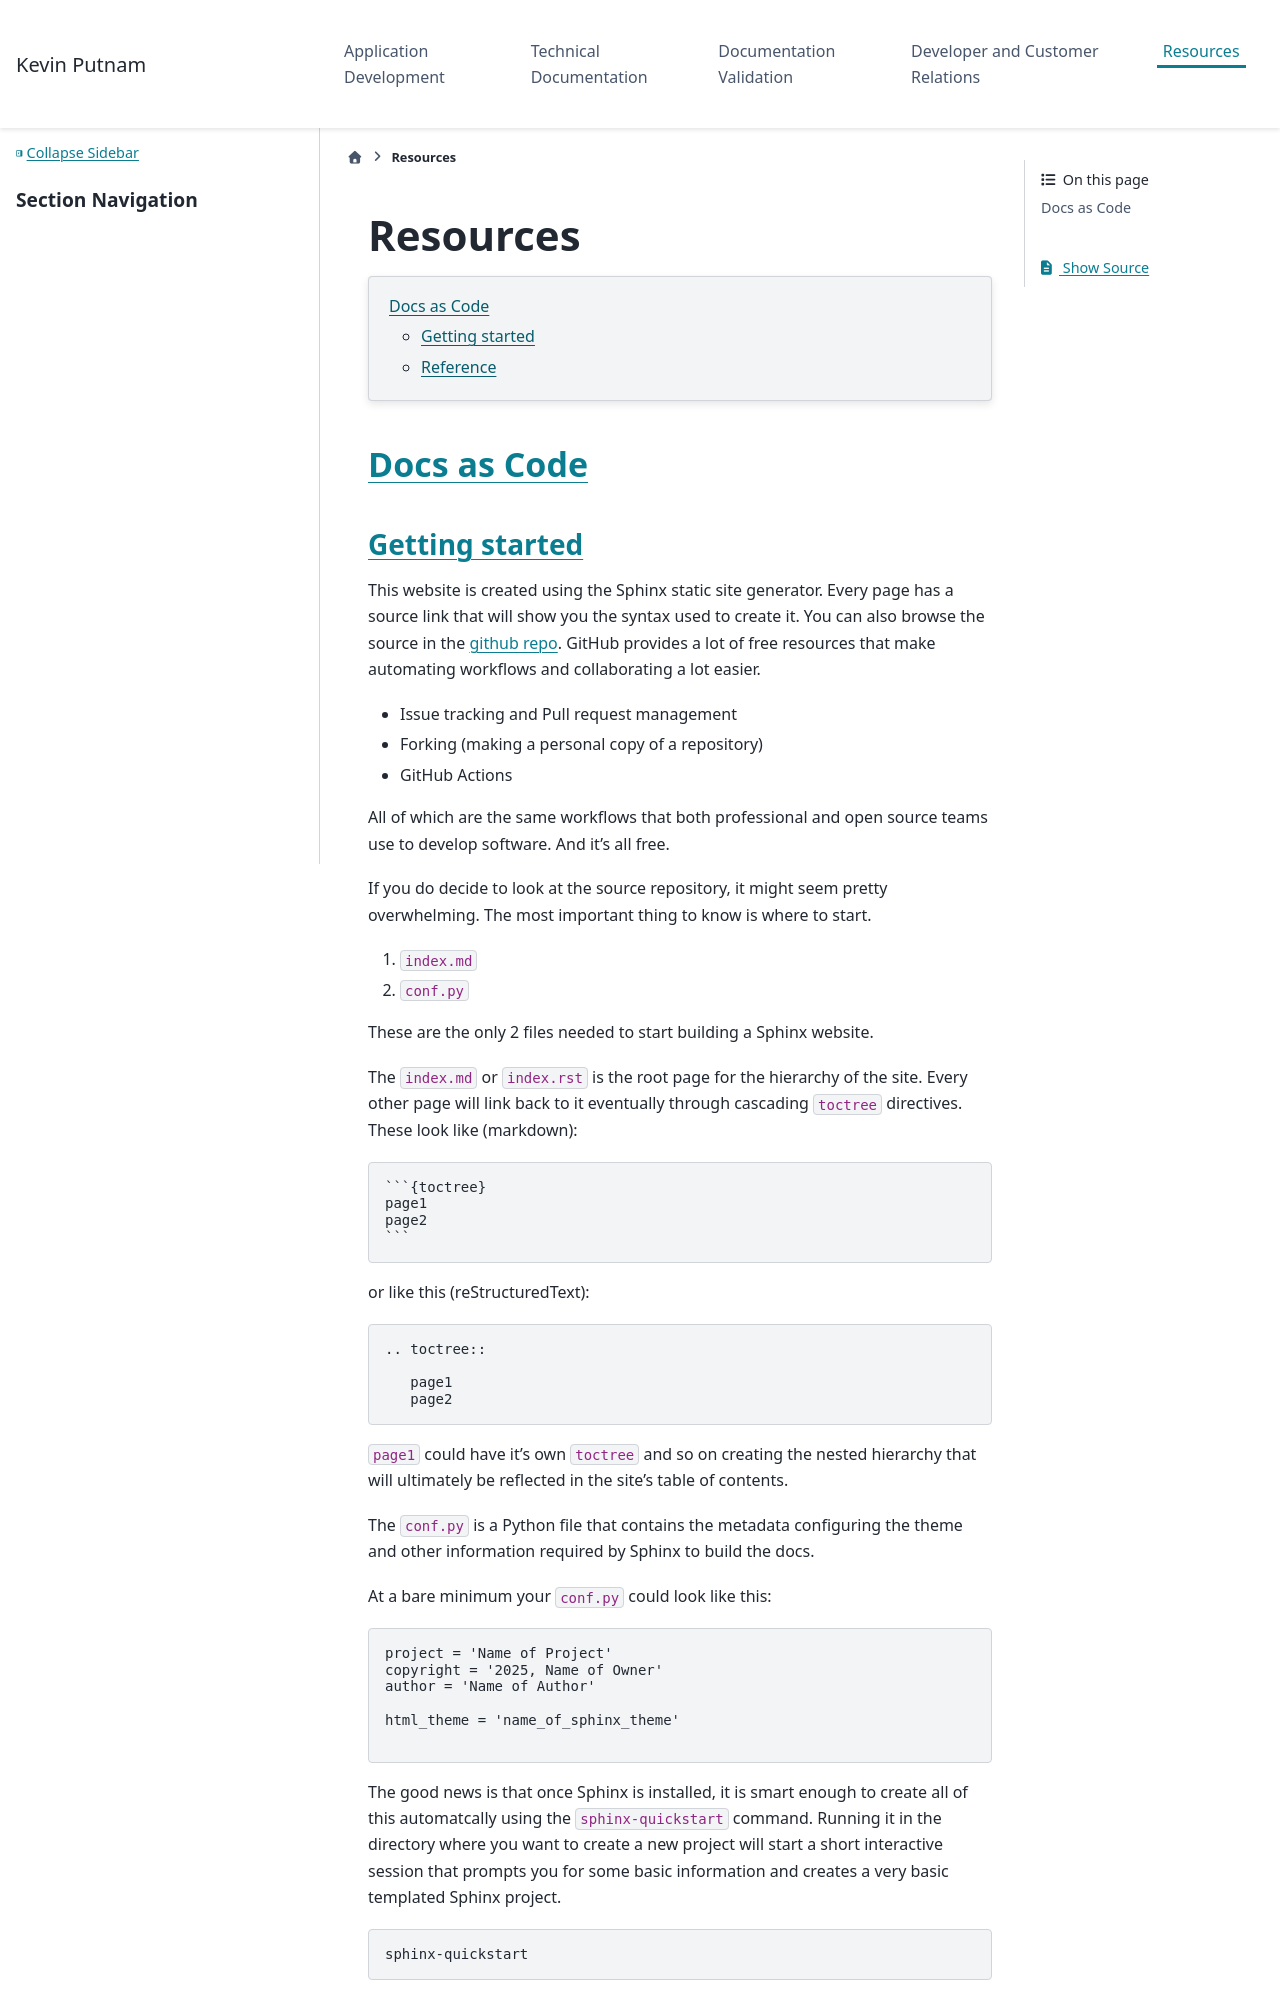

repository: kevinputnam/kevinputnam.github.io · page: resources.html · generator: sphinx

# Resources

```{contents}
:local:
```

## Docs as Code

### Getting started

This website is created using the Sphinx static site generator. Every page has
a source link that will show you the syntax used to create it. You can also
browse the source in the [github repo](https://github.com/kevinputnam/kevinputnam.github.io). GitHub provides a lot of free
resources that make automating workflows and collaborating a lot easier.

* Issue tracking and Pull request management
* Forking (making a personal copy of a repository)
* GitHub Actions

All of which are the same workflows that both professional and open source
teams use to develop software. And it's all free.

If you do decide to look at the source repository, it might seem pretty overwhelming. The most important thing to know is where to start.

1. `index.md`
2. `conf.py`

These are the only 2 files needed to start building a Sphinx website. 

The `index.md` or `index.rst` is the root page for the hierarchy of the site.
Every other page will link back to it eventually through cascading `toctree`
directives. These look like (markdown):

```` md
```{toctree}
page1
page2
```
````

or like this (reStructuredText):

``` rest
.. toctree::

   page1
   page2
```

`page1` could have it's own `toctree` and so on creating the nested hierarchy
that will ultimately be reflected in the site's table of contents. 

The `conf.py` is a Python file that contains the metadata configuring the theme
and other information required by Sphinx to build the docs. 

At a bare minimum your `conf.py` could look like this:

``` python
project = 'Name of Project'
copyright = '2025, Name of Owner'
author = 'Name of Author'

html_theme = 'name_of_sphinx_theme'

```

The good news is that once Sphinx is installed, it is smart enough to create
all of this automatcally using the `sphinx-quickstart` command. Running it in
the directory where you want to create a new project will start a short
interactive session that prompts you for some basic information and creates a
very basic templated Sphinx project.

``` bash
sphinx-quickstart
```
